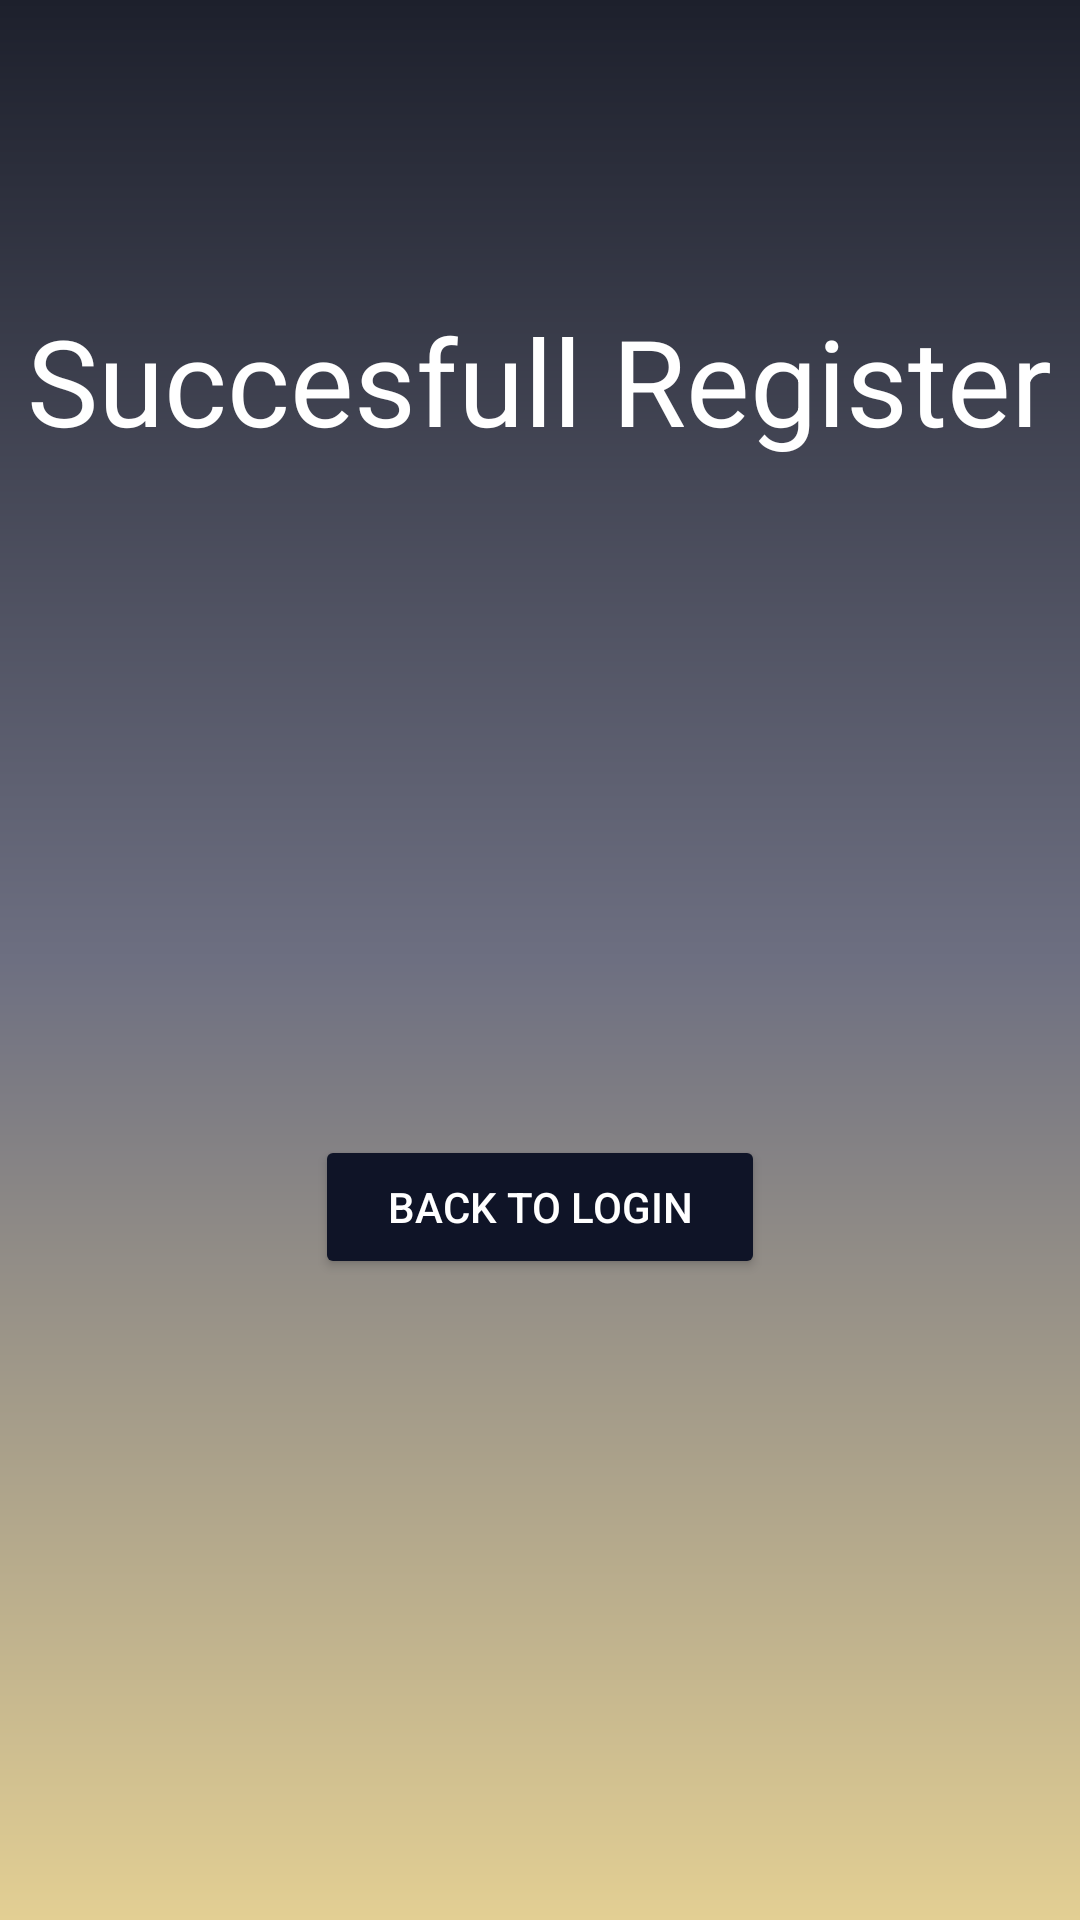

Reconstruct the res/layout file that produces this screen, plus the resources it refers to.
<!-- AndroidManifest.xml: application theme Theme.LoginScreenApp -->
<!-- res/layout/activity_signup_succesfull.xml -->
<?xml version="1.0" encoding="utf-8"?>
<LinearLayout xmlns:android="http://schemas.android.com/apk/res/android"
    xmlns:app="http://schemas.android.com/apk/res-auto"
    xmlns:tools="http://schemas.android.com/tools"
    android:layout_width="match_parent"
    android:layout_height="match_parent"
    android:background="@drawable/gradient_color_background"
    tools:context=".SignupSuccesfull">
    <LinearLayout
        android:layout_width="match_parent"
        android:layout_height="match_parent"
        android:orientation="vertical">
    <TextView
        android:layout_marginTop="100dp"
        android:gravity="center"
        android:id="@+id/textsucc"
        android:layout_width="wrap_content"
        android:layout_height="wrap_content"
        android:text="Succesfull Register"
        android:textSize="40sp"
        android:layout_marginBottom="200dp"
        android:layout_gravity="center"
        android:textColor="@color/white"
       />

    <Button
        android:id="@+id/succesfullbacktomain"
        android:layout_width="150dp"
        android:layout_height="wrap_content"
        android:layout_gravity="center"
        android:layout_marginTop="25dp"
        android:textColor="@color/white"
        android:backgroundTint="@color/button"
        android:text="@string/log_back"
        />
    </LinearLayout>

</LinearLayout>
<!-- resources referenced by this layout -->
<resources>
  <color name="button">#0F1427</color>
  <color name="white">#FFFFFFFF</color>
  <!-- drawable gradient_color_background (drawable) -->
  <?xml version="1.0" encoding="utf-8"?>
  <shape xmlns:android="http://schemas.android.com/apk/res/android"
      android:shape="rectangle">
  <gradient android:type="linear"
  
      android:angle="95"
      android:startColor="@color/colorGradientStart"
      android:centerColor="@color/colorGradientCenter"
      android:endColor="@color/colorGradientEnd"/>
  </shape>
  <string name="log_back">Back To Login</string>
  <style name="Theme.LoginScreenApp" parent="Theme.MaterialComponents.DayNight.NoActionBar">
          
          <item name="colorPrimary">@color/purple_500</item>
          <item name="colorPrimaryVariant">@color/purple_700</item>
          <item name="colorOnPrimary">@color/white</item>
          
          <item name="colorSecondary">@color/teal_200</item>
          <item name="colorSecondaryVariant">@color/teal_700</item>
          <item name="colorOnSecondary">@color/black</item>
          
          <item name="android:statusBarColor" tools:targetApi="l">?attr/colorPrimaryVariant</item>
          
      </style>
  <color name="colorGradientStart">#1D202C</color>
  <color name="colorGradientCenter">#6D6F81</color>
  <color name="colorGradientEnd">#E3CF93</color>
  <color name="purple_500">#FF6200EE</color>
  <color name="purple_700">#FF3700B3</color>
  <color name="teal_200">#FF03DAC5</color>
  <color name="teal_700">#FF018786</color>
  <color name="black">#FF000000</color>
</resources>
